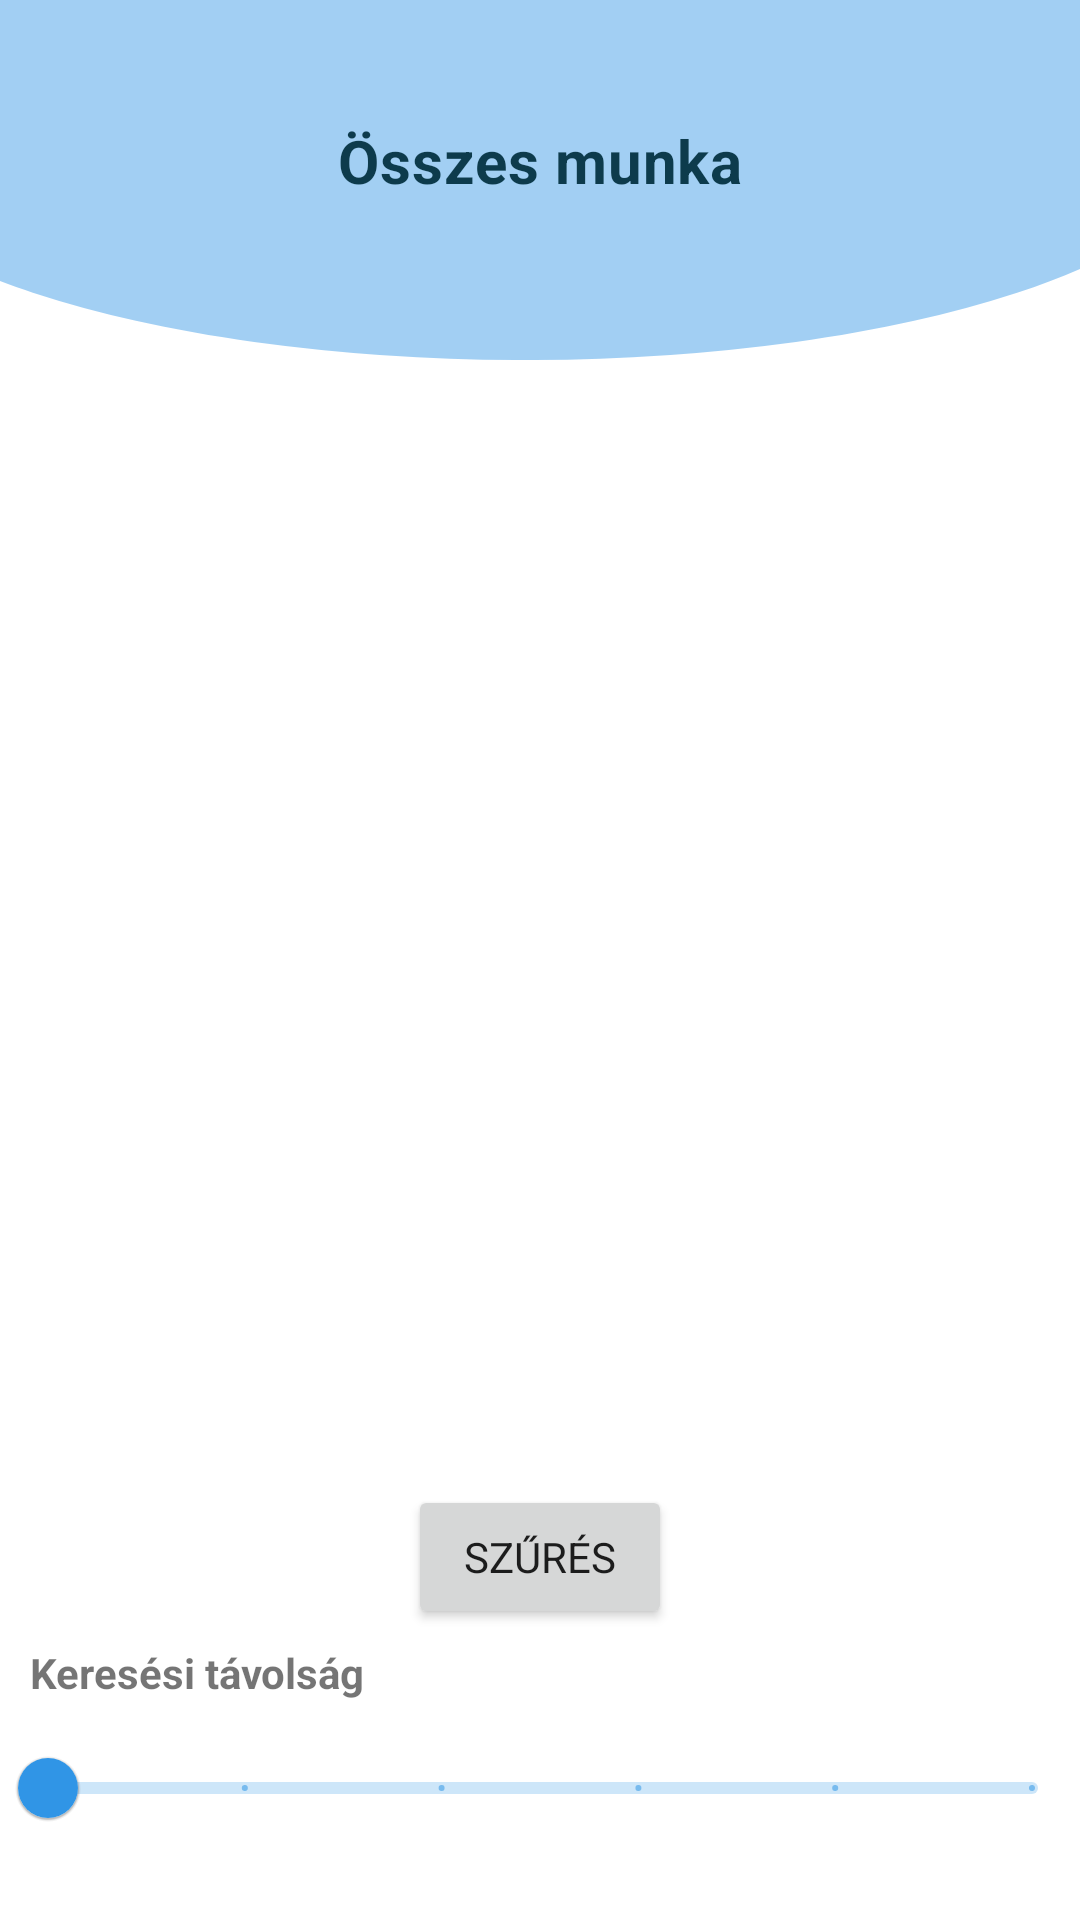

Layout XML and referenced resources for this Android screen:
<!-- AndroidManifest.xml: application theme AppTheme -->
<!-- res/layout/fragment_repairman_home.xml -->
<?xml version="1.0" encoding="utf-8"?>
<androidx.constraintlayout.widget.ConstraintLayout xmlns:android="http://schemas.android.com/apk/res/android"
    xmlns:app="http://schemas.android.com/apk/res-auto"
    android:layout_width="match_parent"
    android:layout_height="match_parent">

    <com.google.android.material.progressindicator.CircularProgressIndicator
        android:id="@+id/pbar_repairman"
        android:layout_width="wrap_content"
        android:layout_height="wrap_content"
        android:layout_marginTop="150dp"
        android:indeterminate="true"
        android:visibility="invisible"
        app:layout_constraintEnd_toEndOf="parent"
        app:layout_constraintStart_toStartOf="parent"
        app:layout_constraintTop_toBottomOf="@id/imageView_top_bar_repairman" />


    <ImageView
        android:id="@+id/imageView_top_bar_repairman"
        android:layout_width="match_parent"
        android:layout_height="wrap_content"
        android:scaleType="fitXY"
        app:layout_constraintEnd_toEndOf="parent"
        app:layout_constraintStart_toStartOf="parent"
        app:layout_constraintTop_toTopOf="parent"
        app:srcCompat="@drawable/ic_top_arc" />

    <TextView
        android:id="@+id/textView_active_jobs_repairman"
        android:layout_width="wrap_content"
        android:layout_height="wrap_content"
        android:layout_marginTop="40dp"
        android:elevation="5dp"
        android:text="@string/text_all_jobs"
        android:textAppearance="@style/TextAppearance.MaterialComponents.Headline6"
        android:textColor="@color/title"
        android:textStyle="bold"
        app:layout_constraintEnd_toEndOf="parent"
        app:layout_constraintStart_toStartOf="parent"
        app:layout_constraintTop_toTopOf="parent" />


    <androidx.recyclerview.widget.RecyclerView
        android:id="@+id/recyclerView_active_jobs_repman"
        android:layout_width="0dp"
        android:layout_height="0dp"
        android:layout_marginTop="32dp"
        android:layout_marginBottom="10dp"
        android:clickable="true"
        android:focusable="true"
        android:scrollbars="vertical"
        app:layout_constraintBottom_toTopOf="@id/button_filter"
        app:layout_constraintEnd_toEndOf="parent"
        app:layout_constraintStart_toStartOf="parent"
        app:layout_constraintTop_toBottomOf="@id/imageView_top_bar_repairman" />

    <Button
        android:id="@+id/button_filter"
        android:layout_width="wrap_content"
        android:layout_height="wrap_content"
        android:layout_marginBottom="5dp"
        android:text="Szűrés"
        app:cornerRadius="15dp"
        app:layout_constraintBottom_toTopOf="@id/textview_search_text_repman"
        app:layout_constraintEnd_toEndOf="parent"
        app:layout_constraintStart_toStartOf="parent" />

    <TextView
        android:id="@+id/textview_search_text_repman"
        android:layout_width="wrap_content"
        android:layout_height="wrap_content"
        android:layout_marginStart="10dp"
        android:layout_marginBottom="5dp"
        android:text="@string/text_search_distance_repairman"
        android:textStyle="bold"
        app:layout_constraintBottom_toTopOf="@id/seekBar"
        app:layout_constraintStart_toStartOf="parent" />

    <com.google.android.material.slider.Slider
        android:id="@+id/seekBar"
        android:layout_width="match_parent"
        android:layout_height="wrap_content"
        android:layout_marginBottom="20dp"
        android:stepSize="20.0"
        android:valueFrom="20.0"
        android:valueTo="120.0"
        app:layout_constraintBottom_toBottomOf="parent" />

</androidx.constraintlayout.widget.ConstraintLayout>
<!-- resources referenced by this layout -->
<resources>
  <color name="title">#0d3b4c</color>
  <!-- drawable ic_top_arc (drawable) -->
  <vector android:alpha="0.45"
      android:height="120dp"
      android:viewportHeight="134"
      android:viewportWidth="360"
      android:width="200dp"
      xmlns:android="http://schemas.android.com/apk/res/android">
  
      <path android:fillColor="@color/appBlue"
          android:pathData="M175,134a588.737,588.737 0,0 1,-90.305 -6.719c-13.748,-2.144 -27.007,-4.8 -39.408,-7.883a331.413,331.413 0,0 1,-34.335 -10.44c-3.759,-1.385 -7.444,-2.84 -10.951,-4.325L0.001,0L360,0L360,100.1c-6.412,3.117 -13.46,6.1 -20.951,8.858a331.556,331.556 0,0 1,-34.336 10.44c-12.4,3.088 -25.662,5.74 -39.408,7.883A588.736,588.736 0,0 1,175 134Z"
          />
  
  </vector>
  <string name="text_all_jobs">Összes munka</string>
  <string name="text_search_distance_repairman">Keresési távolság</string>
  <style name="AppTheme" parent="Theme.MaterialComponents.Light.NoActionBar">
          
          <item name="colorPrimary">@color/appBlue</item>
          <item name="colorPrimaryDark">@color/appBlue</item>
          <item name="colorAccent">@color/colorAccent</item>
          <item name="fontFamily">@font/montserrat</item>
      </style>
  <color name="appBlue">#3095e6</color>
  <color name="colorAccent">#03DAC5</color>
</resources>
